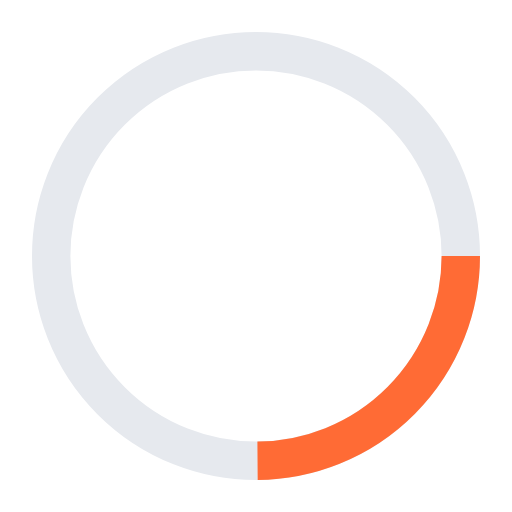
t = 0.00 s
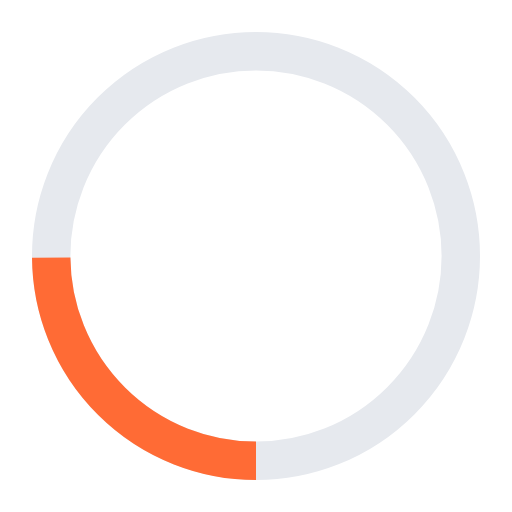
t = 0.25 s
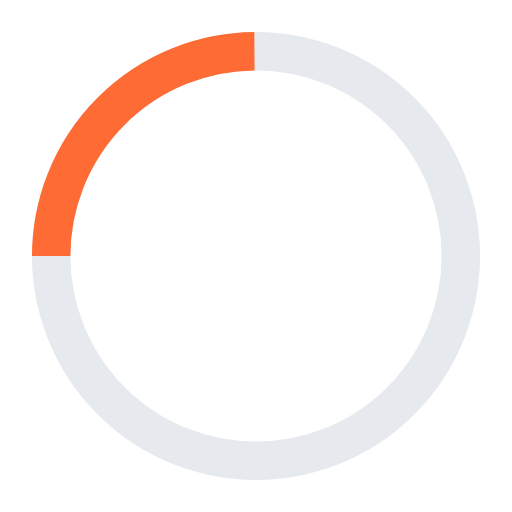
t = 0.50 s
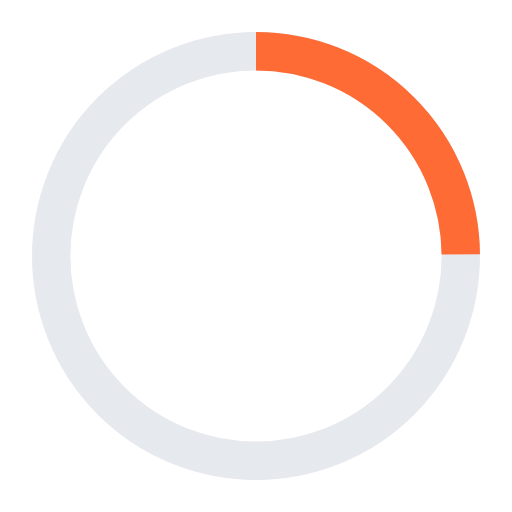
t = 0.75 s

The animated SVG that drew these frames (rendered in a browser with its animation timeline set to each time). Animation: 1 SMIL element (animateTransform=1); one cycle of 1.00 s, repeats indefinitely.

<svg width="40" height="40" viewBox="0 0 40 40" fill="none" xmlns="http://www.w3.org/2000/svg">
  <circle cx="20" cy="20" r="16" stroke="#E6E9EE" stroke-width="3" fill="none"/>
  <circle cx="20" cy="20" r="16" stroke="#FF6B35" stroke-width="3" fill="none" stroke-dasharray="25 100" stroke-dashoffset="0">
    <animateTransform attributeName="transform" type="rotate" values="0 20 20;360 20 20" dur="1s" repeatCount="indefinite"/>
  </circle>
</svg>
